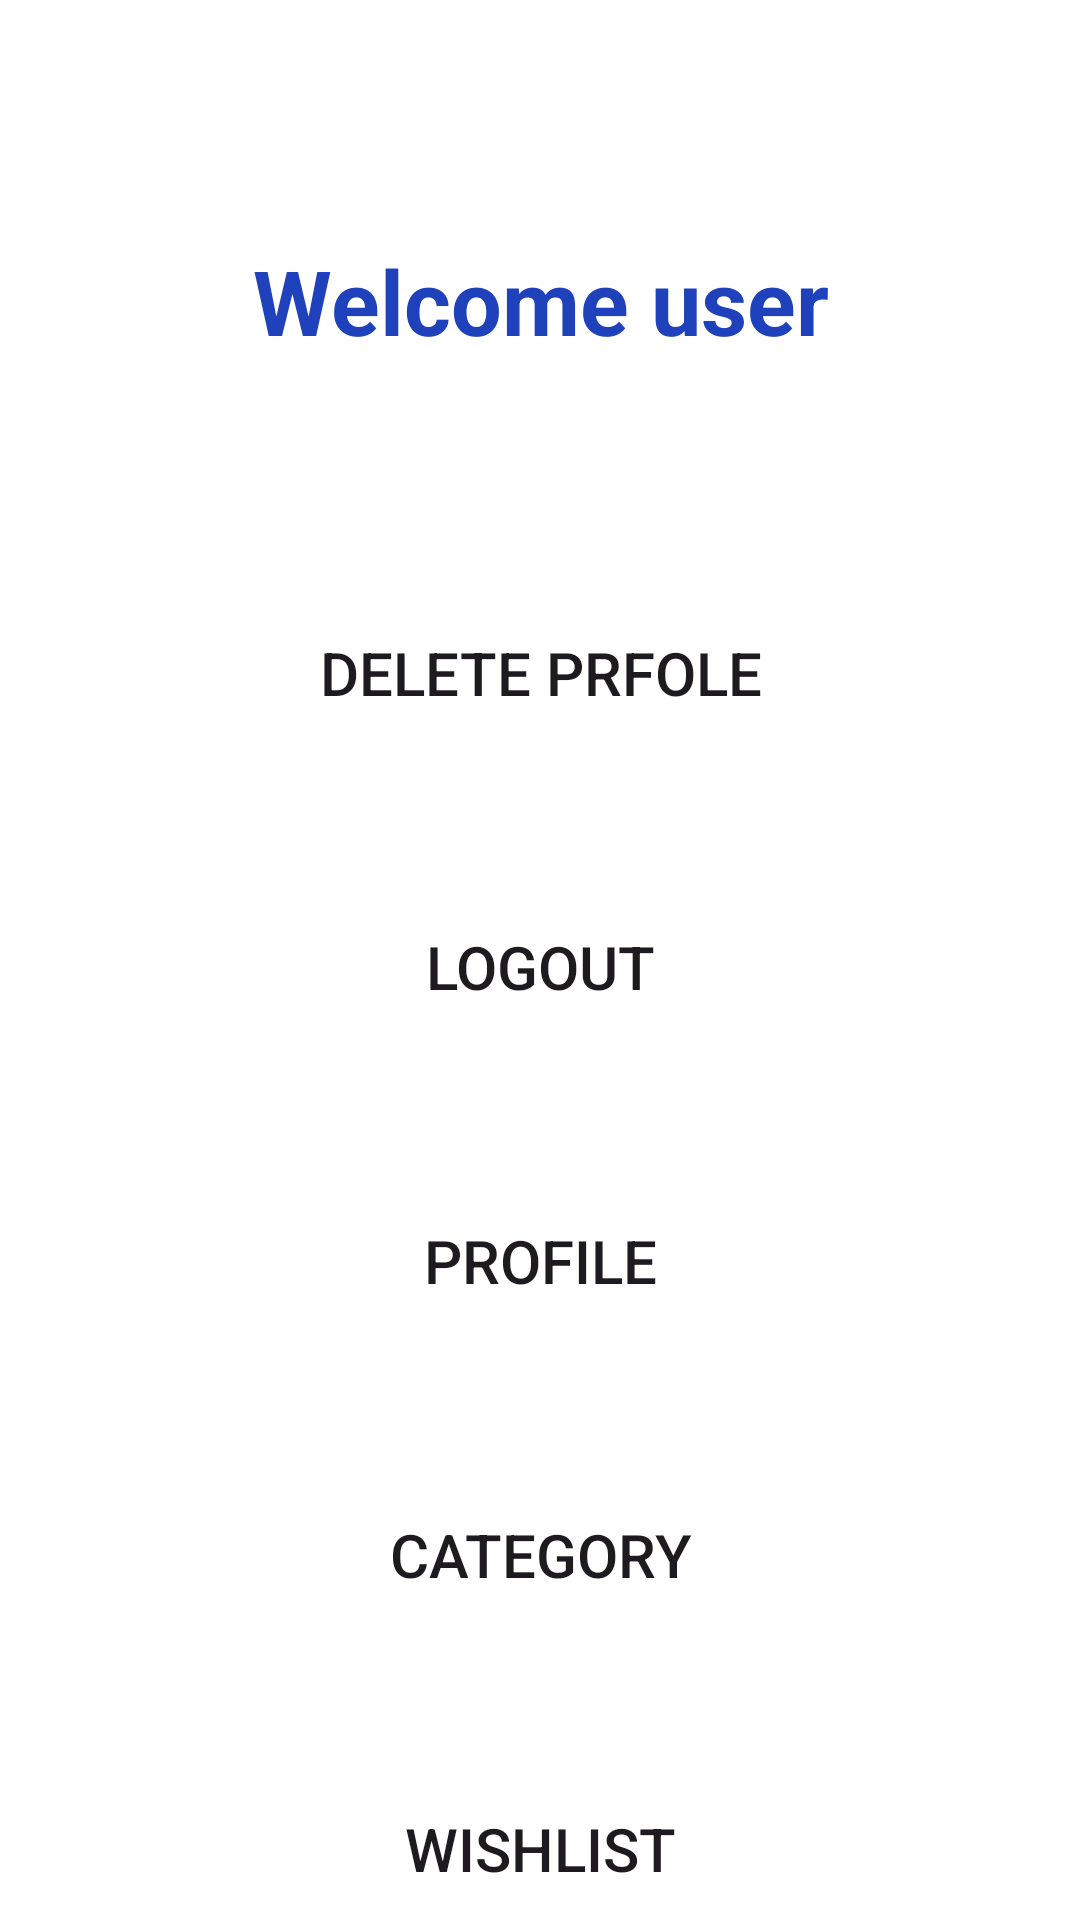

Android layout source for this screen:
<!-- AndroidManifest.xml: application theme Base.Theme.Lecture_works -->
<!-- res/layout/activity_dashboard.xml -->
<?xml version="1.0" encoding="utf-8"?>
<LinearLayout xmlns:android="http://schemas.android.com/apk/res/android"
    xmlns:app="http://schemas.android.com/apk/res-auto"
    xmlns:tools="http://schemas.android.com/tools"
    android:id="@+id/main"
    android:layout_width="match_parent"
    android:layout_height="match_parent"
    tools:context=".dashboard"
    android:orientation="vertical">


    <TextView
        android:id="@+id/dashboard_welcome"
        android:layout_width="match_parent"
        android:layout_height="wrap_content"
        android:text="Welcome user"
        android:gravity="center"
        android:textSize="30dp"
        android:textStyle="bold"
        android:textColor="#1F41BB"
        android:layout_marginTop="80dp"
        android:layout_marginBottom="30dp"/>

    <Button
        android:id="@+id/dashboard_delete"
        android:layout_width="match_parent"
        android:layout_height="wrap_content"
        android:text="DELETE PRFOLE"
        android:textSize="20dp"
        android:layout_marginTop="50dp"
        android:layout_marginHorizontal="20dp"
        android:padding="10dp"
        android:background="@drawable/custom_button"
        app:backgroundTint="@null"/>
    <Button
        android:id="@+id/dashboard_logout"
        android:layout_width="match_parent"
        android:layout_height="wrap_content"
        android:text="LOGOUT"
        android:textSize="20dp"
        android:layout_marginTop="50dp"
        android:layout_marginHorizontal="20dp"
        android:padding="10dp"
        android:background="@drawable/custom_button"
        app:backgroundTint="@null"/>

    <Button
        android:id="@+id/dashboard_profile"
        android:layout_width="match_parent"
        android:layout_height="wrap_content"
        android:text="PROFILE"
        android:textSize="20dp"
        android:layout_marginTop="50dp"
        android:layout_marginHorizontal="20dp"
        android:padding="10dp"
        android:background="@drawable/custom_button"
        app:backgroundTint="@null"/>

    <Button
        android:id="@+id/dashboard_category"
        android:layout_width="match_parent"
        android:layout_height="wrap_content"
        android:text="Category"
        android:textSize="20dp"
        android:layout_marginTop="50dp"
        android:layout_marginHorizontal="20dp"
        android:padding="10dp"
        android:background="@drawable/custom_button"
        app:backgroundTint="@null"/>

    <Button
        android:id="@+id/dashboard_wishlist"
        android:layout_width="match_parent"
        android:layout_height="wrap_content"
        android:text="WishList"
        android:textSize="20dp"
        android:layout_marginTop="50dp"
        android:layout_marginHorizontal="20dp"
        android:padding="10dp"
        android:background="@drawable/custom_button"
        app:backgroundTint="@null"/>
</LinearLayout>
<!-- resources referenced by this layout -->
<resources>
  <style name="Base.Theme.Lecture_works" parent="Theme.Material3.DayNight.NoActionBar">
          
  
          <item name="android:windowBackground">@android:color/white</item>
          <item name="android:colorBackground">@android:color/white</item>
      </style>
</resources>
